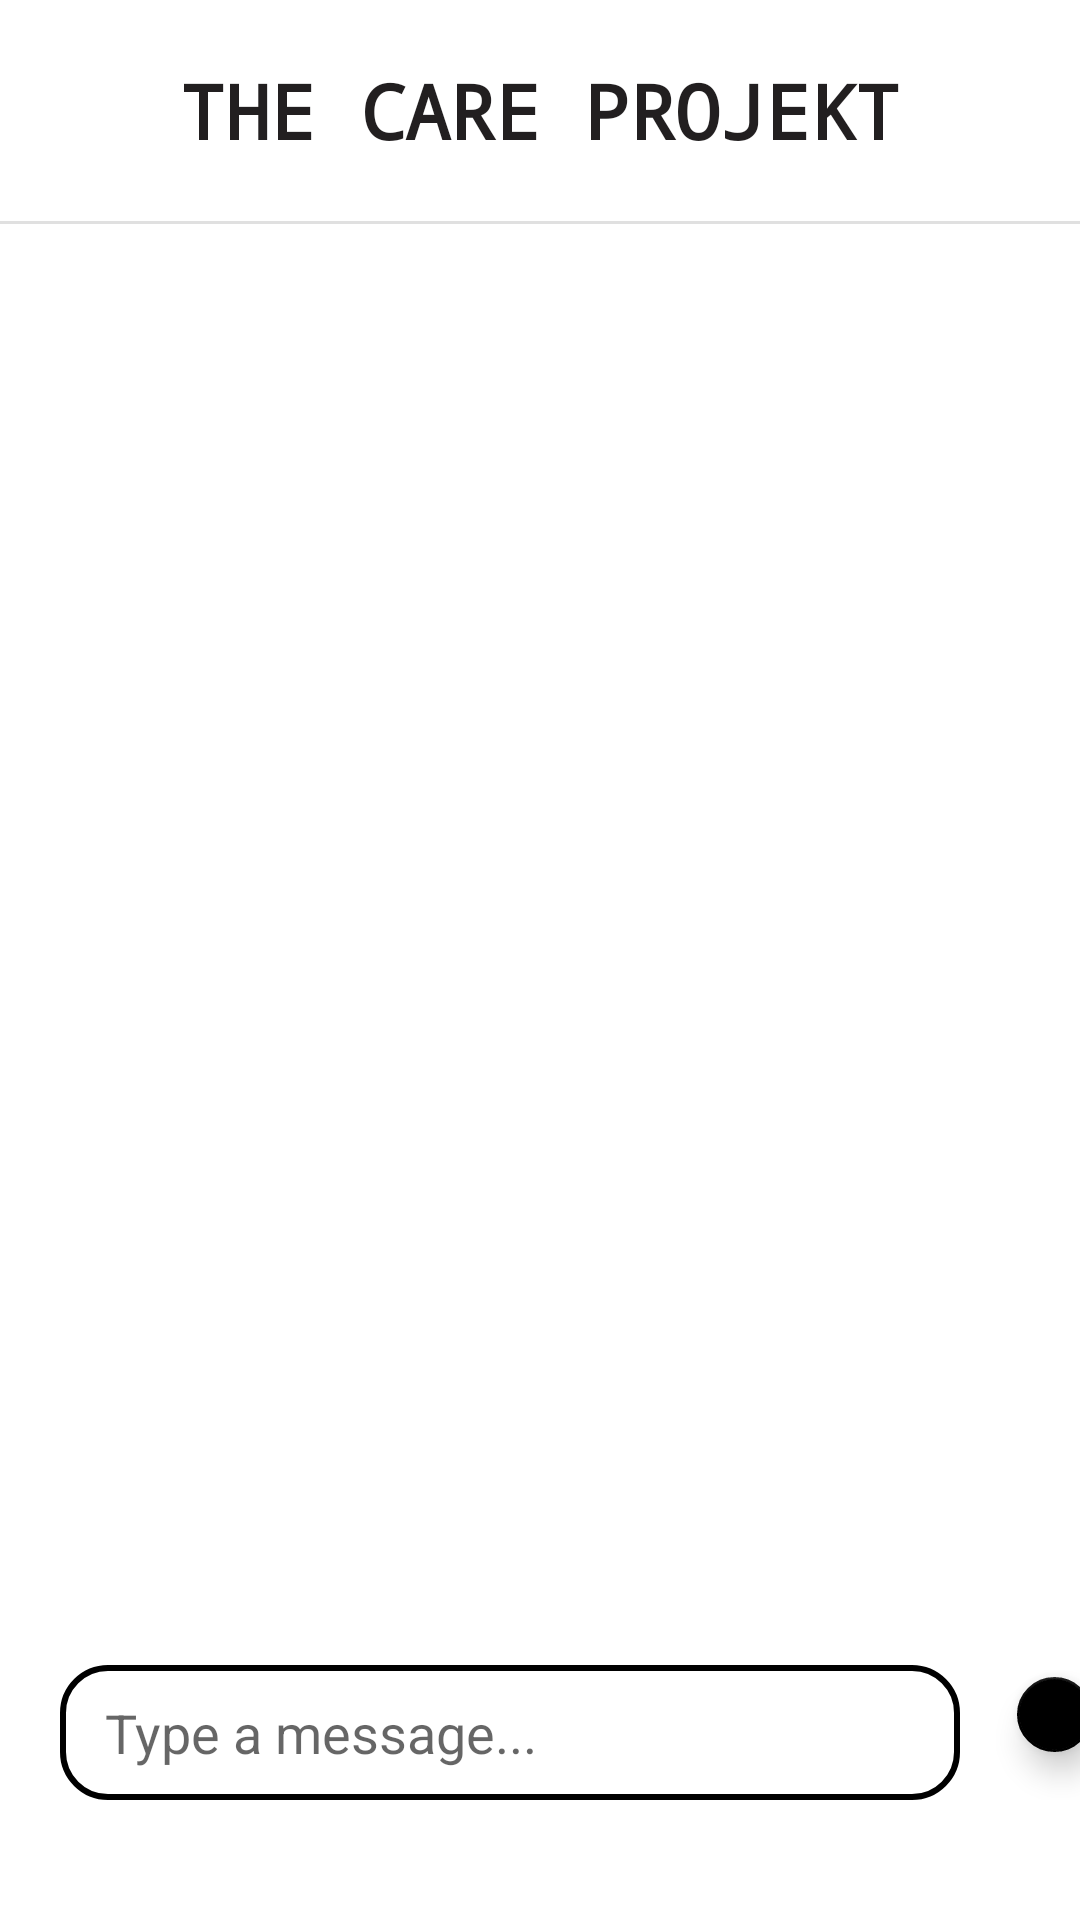

This screen was rendered from an Android layout file. Write that file and the resources it references.
<!-- AndroidManifest.xml: application theme Theme.TheLightProjekt -->
<!-- res/layout/fragment_chat.xml -->
<?xml version="1.0" encoding="utf-8"?>
<RelativeLayout xmlns:android="http://schemas.android.com/apk/res/android"
    xmlns:tools="http://schemas.android.com/tools"
    xmlns:app="http://schemas.android.com/apk/res-auto"
    android:layout_width="match_parent"
    android:layout_height="match_parent"
    tools:context=".view.ChatFragment">

    <LinearLayout
        android:layout_width="wrap_content"
        android:layout_height="wrap_content"
        android:layout_centerHorizontal="true"
        android:orientation="vertical">
    <TextView
        android:id="@+id/title"
        android:layout_width="wrap_content"
        android:layout_height="wrap_content"
        android:layout_gravity="center"
        android:textSize="25dp"
        android:textFontWeight="800"
        android:fontFamily="monospace"
        android:textColor="@color/beautyBlack"
        android:text="THE CARE PROJEKT"
        android:layout_marginTop="20dp"
        android:layout_marginBottom="20dp"/>

    <com.google.android.material.divider.MaterialDivider
        android:layout_width="wrap_content"
        android:layout_height="wrap_content"/>
    </LinearLayout>

    <LinearLayout
        android:layout_width="match_parent"
        android:layout_height="wrap_content"
        android:orientation="horizontal"
        android:layout_alignParentBottom="true"
        android:layout_marginBottom="40dp">

        <EditText
            android:layout_width="300dp"
            android:layout_height="45dp"
            android:layout_marginLeft="20dp"
            android:background="@drawable/background_chat_input"
            android:paddingLeft="15dp"
            android:hint="Type a message..."
            android:inputType="text"/>

        <com.google.android.material.floatingactionbutton.FloatingActionButton
            android:id="@+id/sendButton"
            android:layout_width="wrap_content"
            android:layout_height="wrap_content"
            app:srcCompat="@drawable/baseline_send_24"
            app:backgroundTint="@color/black"
            android:layout_marginLeft="15dp"
            app:fabSize="mini"/>



    </LinearLayout>

</RelativeLayout>
<!-- resources referenced by this layout -->
<resources>
  <color name="beautyBlack">#221F20</color>
  <color name="black">#FF000000</color>
  <!-- drawable background_chat_input (drawable) -->
  <?xml version="1.0" encoding="utf-8"?>
  <shape xmlns:android="http://schemas.android.com/apk/res/android"
      android:shape="rectangle">
      <solid android:color="@color/white" />
      <corners android:radius="15dp"/>
      <stroke android:color="@color/black"
          android:width="2dp"/>
  
  </shape>
  <style name="Theme.TheLightProjekt" parent="Theme.MaterialComponents.DayNight.DarkActionBar">
          
          <item name="colorPrimary">@color/purple_500</item>
          <item name="colorPrimaryVariant">@color/purple_700</item>
          <item name="colorOnPrimary">@color/white</item>
          
          <item name="colorSecondary">@color/teal_200</item>
          <item name="colorSecondaryVariant">@color/teal_700</item>
          <item name="colorOnSecondary">@color/black</item>
          
          <item name="android:statusBarColor">?attr/colorPrimaryVariant</item>
          
      </style>
  <color name="white">#FFFFFFFF</color>
  <color name="purple_500">#FF6200EE</color>
  <color name="purple_700">#FF3700B3</color>
  <color name="teal_200">#FF03DAC5</color>
  <color name="teal_700">#FF018786</color>
</resources>
